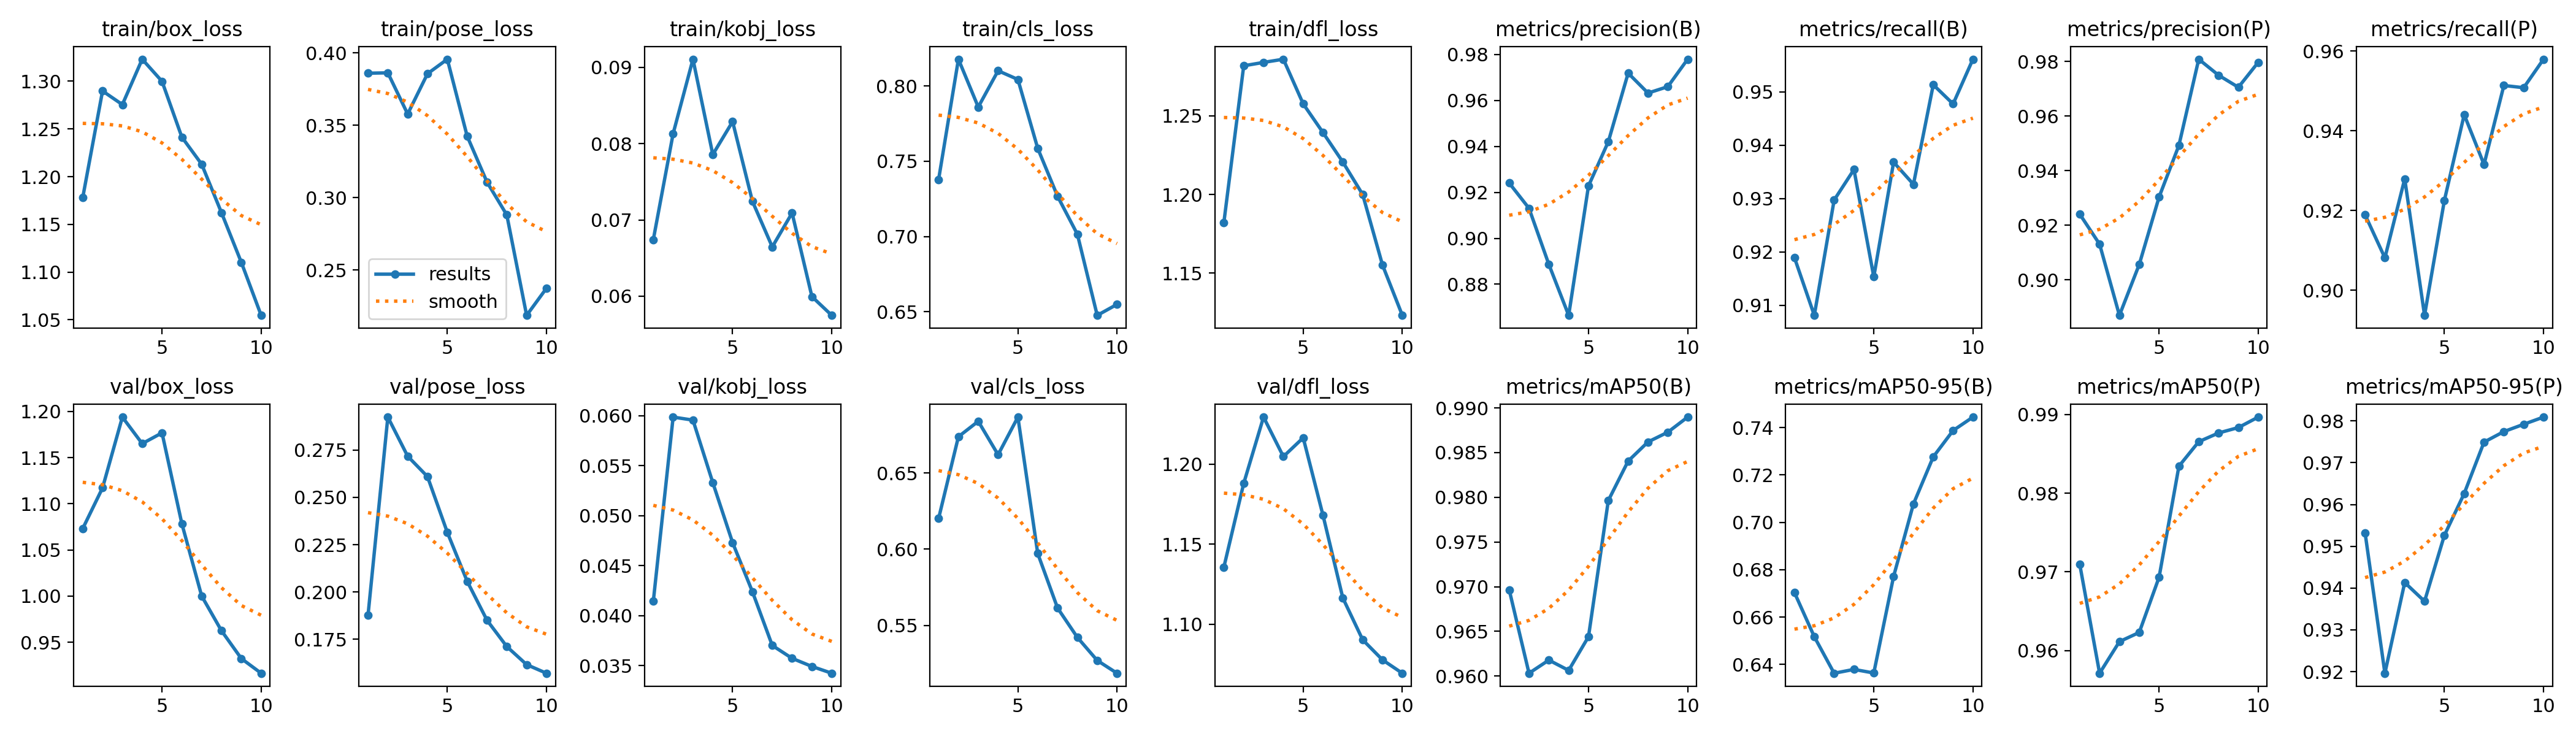

The file beside this chart, header and first rows:
epoch, time, train/box_loss, train/pose_loss, train/kobj_loss, train/cls_loss, train/dfl_loss, metrics/precision(B), metrics/recall(B), metrics/mAP50(B), metrics/mAP50-95(B), metrics/precision(P), metrics/recall(P), metrics/mAP50(P), metrics/mAP50-95(P), val/box_loss, val/pose_loss, val/kobj_loss, val/cls_loss, val/dfl_loss, lr/pg0, lr/pg1, lr/pg2
1, 29.62, 1.178, 0.3859, 0.06741, 0.7378, 1.182, 0.9241, 0.9189, 0.9697, 0.6703, 0.9241, 0.9189, 0.9709, 0.9533, 1.073, 0.1877, 0.04143, 0.6201, 1.136, 0.0006567, 0.0006567, 0.0006567
2, 41.55, 1.29, 0.3862, 0.08132, 0.8177, 1.282, 0.913, 0.9081, 0.9603, 0.6517, 0.913, 0.9081, 0.9571, 0.9196, 1.117, 0.2924, 0.05986, 0.6738, 1.188, 0.001291, 0.001291, 0.001291
3, 53.26, 1.275, 0.3578, 0.09108, 0.786, 1.284, 0.8887, 0.9297, 0.9618, 0.6363, 0.887, 0.9279, 0.9611, 0.9413, 1.194, 0.2718, 0.05956, 0.6839, 1.229, 0.001802, 0.001802, 0.001802
4, 64.94, 1.323, 0.3856, 0.07858, 0.81, 1.286, 0.8665, 0.9355, 0.9606, 0.6379, 0.9056, 0.8937, 0.9623, 0.9368, 1.165, 0.261, 0.05331, 0.662, 1.205, 0.001592, 0.001592, 0.001592
5, 76.65, 1.3, 0.3956, 0.0829, 0.8043, 1.258, 0.9228, 0.9153, 0.9644, 0.6364, 0.9303, 0.9225, 0.9693, 0.9526, 1.177, 0.2315, 0.0473, 0.6867, 1.216, 0.001316, 0.001316, 0.001316
6, 89.24, 1.241, 0.3425, 0.07244, 0.7585, 1.239, 0.942, 0.9368, 0.9796, 0.6772, 0.9493, 0.944, 0.9834, 0.9626, 1.078, 0.2057, 0.04239, 0.5971, 1.168, 0.00101, 0.00101, 0.00101
7, 101.1, 1.213, 0.3108, 0.06647, 0.7267, 1.221, 0.9718, 0.9327, 0.984, 0.7078, 0.9809, 0.9315, 0.9866, 0.9749, 1, 0.1851, 0.03702, 0.5613, 1.116, 0.0007041, 0.0007041, 0.0007041
8, 113, 1.162, 0.2881, 0.07092, 0.7015, 1.2, 0.9632, 0.9514, 0.9862, 0.7277, 0.975, 0.9514, 0.9877, 0.9775, 0.9625, 0.1711, 0.03573, 0.5421, 1.09, 0.0004281, 0.0004281, 0.0004281
9, 125, 1.11, 0.2188, 0.05995, 0.6477, 1.155, 0.9659, 0.9477, 0.9873, 0.7388, 0.9706, 0.9508, 0.9883, 0.9792, 0.9325, 0.1616, 0.03492, 0.5269, 1.078, 0.0002091, 0.0002091, 0.0002091
10, 137, 1.055, 0.2375, 0.05749, 0.655, 1.123, 0.9779, 0.9561, 0.989, 0.7444, 0.9797, 0.9579, 0.9897, 0.9809, 0.9165, 0.157, 0.03424, 0.5185, 1.069, 6.8454e-05, 6.8454e-05, 6.8454e-05
